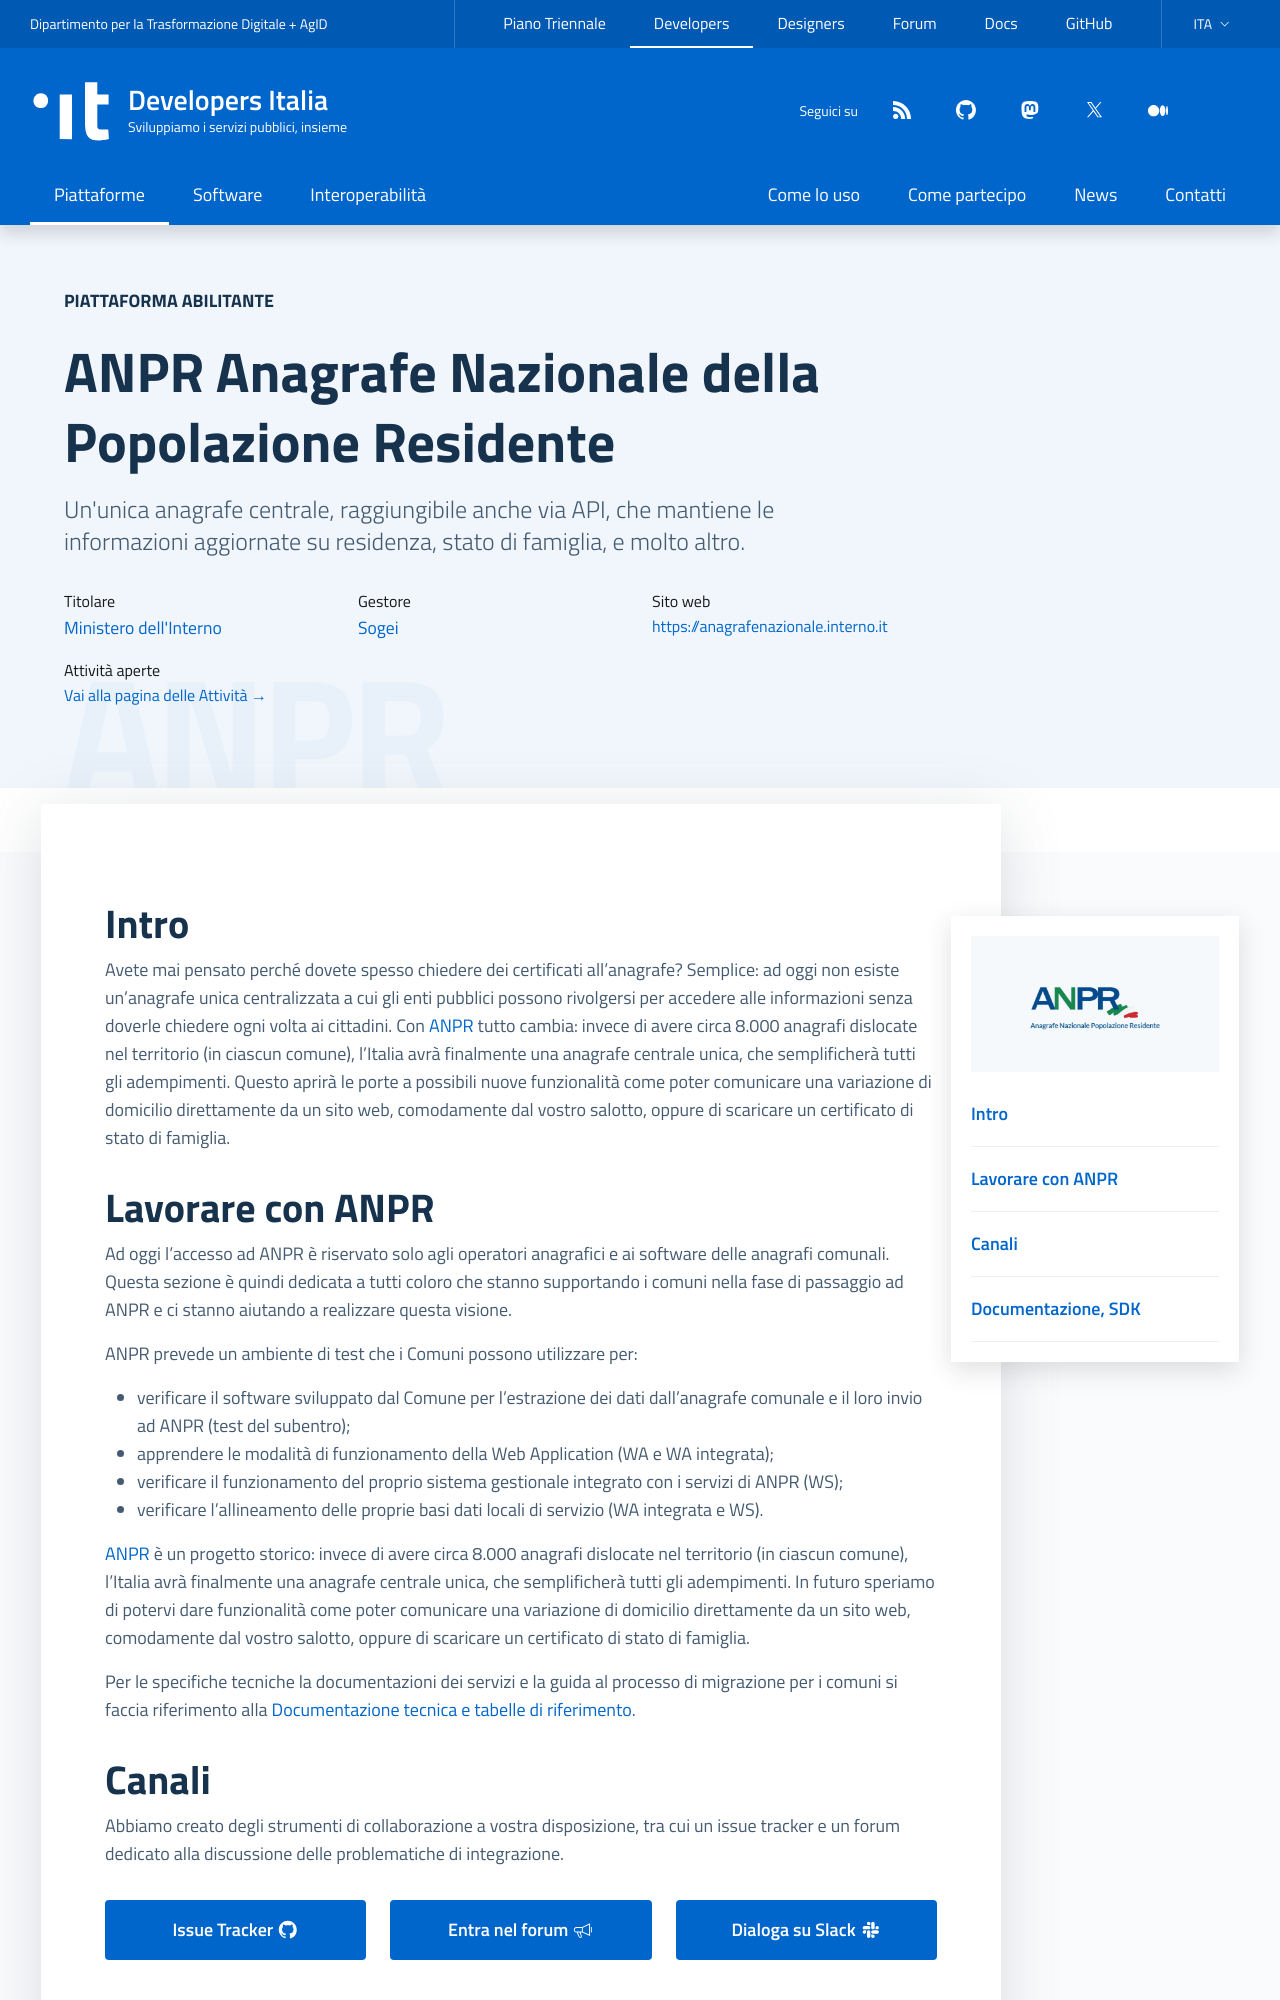

repository: italia/developers.italia.it · page: it/anpr/index.html · generator: jekyll

---
title: ANPR
logo: /assets/images/logo-anpr@2x.png
external_website: https://anagrafenazionale.interno.it
subtitle: Anagrafe Nazionale della Popolazione Residente
payoff: L'anagrafe diventa unica e digitale
description: Un'unica anagrafe centrale, raggiungibile anche via API, che mantiene le informazioni aggiornate su residenza, stato di famiglia, e molto altro.
lang: it
ref:
  val: anpr-project
  en: /en/anpr
order: 4
highlight: false
comingsoon: false
layout: platform
github_team: anpr
abilitante: true
owners:
    - name: Ministero dell'Interno
      url: https://www.interno.gov.it/
managers:
    - name: Sogei
      url: https://www.sogei.it/
resources:
    - Documentazione:
        - title: Documentazione tecnica e tabelle di riferimento
          icon: file
          url: https://docs.italia.it/italia/anpr/anpr/
          desc:
    - SDK:
        - title: Client Java di esempio
          icon: github
          url: https://github.com/italia/anpr-client-example
          desc: Client per il test della connessione ad ANPR
collab:
  description: Abbiamo creato degli strumenti di collaborazione a vostra disposizione, tra cui un issue tracker e un forum dedicato alla discussione delle problematiche di integrazione.
  links:
  - name: issue_tracker
    url: "https://github.com/italia/anpr/issues"
  - name: forum
    url: "https://forum.italia.it/c/anpr"
  - title: "Dialoga su Slack"
    icon: it-slack
    url: https://developersitalia.slack.com/archives/C7A8NS7RQ
---

## Intro

Avete mai pensato perché dovete spesso chiedere dei certificati all'anagrafe?
Semplice: ad oggi non esiste un'anagrafe unica centralizzata a cui gli enti
pubblici possono rivolgersi per accedere alle informazioni senza doverle
chiedere ogni volta ai cittadini. Con [ANPR](https://anpr.interno.it/) tutto
cambia: invece di avere circa 8.000 anagrafi dislocate nel territorio (in
ciascun comune), l'Italia avrà finalmente una anagrafe centrale unica, che
semplificherà tutti gli adempimenti.
Questo aprirà le porte a possibili nuove funzionalità come poter comunicare una
variazione di domicilio direttamente da un sito web, comodamente dal vostro
salotto, oppure di scaricare un certificato di stato di famiglia.
